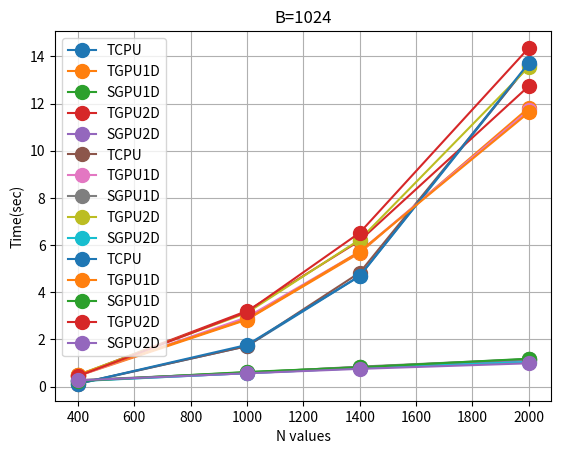

Here is the Python script that generated this plot:
from matplotlib import pyplot as plt
import numpy as np
import matplotlib.pyplot as plt

x = [400, 1000, 1400, 2000]
y = [[0.111926, 1.71413, 4.68423, 13.6762],
     [0.449085, 2.83652, 5.66883, 11.8227], [
         0.249231, 0.604308, 0.826312, 1.15677],
     [0.479743, 3.20425, 6.1839, 12.7412], [0.23982, 0.565538, 0.785574, 1.11208]]
labels = ['TCPU', 'TGPU1D', 'SGPU1D', 'TGPU2D', 'SGPU2D']

for y_arr, label in zip(y, labels, ):
    plt.grid()
    plt.xlabel('N values')
    plt.ylabel('Time(sec)')
    plt.plot(x, y_arr, marker="o", markersize=10, label=label)
plt.title("B=64")
plt.legend()
plt.show()


y = [[0.123991, 1.71402, 4.83138, 13.6567],
     [0.452329, 2.93872, 5.7191, 11.7164], [
         0.274117, 0.583253, 0.844779, 1.16561],
     [0.497601, 3.12705, 6.22792, 13.5559], [0.230787, 0.567247, 0.779875, 1.0451]]
labels = ['TCPU', 'TGPU1D', 'SGPU1D', 'TGPU2D', 'SGPU2D']

for y_arr, label in zip(y, labels, ):
    plt.grid()
    plt.xlabel('N values')
    plt.ylabel('Time(sec)')
    plt.plot(x, y_arr, marker="o", markersize=10, label=label)
plt.title("B=256")
plt.legend()
plt.show()


y = [[0.11734, 1.7654, 4.68884, 13.7209],
     [0.497182, 2.85916, 5.72187, 11.6246], [0.23601, 0.617455, 0.81946, 1.18033
                                             ],
     [0.440387, 3.16693, 6.52342, 14.3608], [0.261027, 0.56316, 0.750689, 0.98721]]
labels = ['TCPU', 'TGPU1D', 'SGPU1D', 'TGPU2D', 'SGPU2D']

for y_arr, label in zip(y, labels, ):
    plt.grid()
    plt.xlabel('N values')
    plt.ylabel('Time(sec)')
    plt.plot(x, y_arr, marker="o", markersize=10, label=label)
plt.title("B=1024")
plt.legend()
plt.show()
